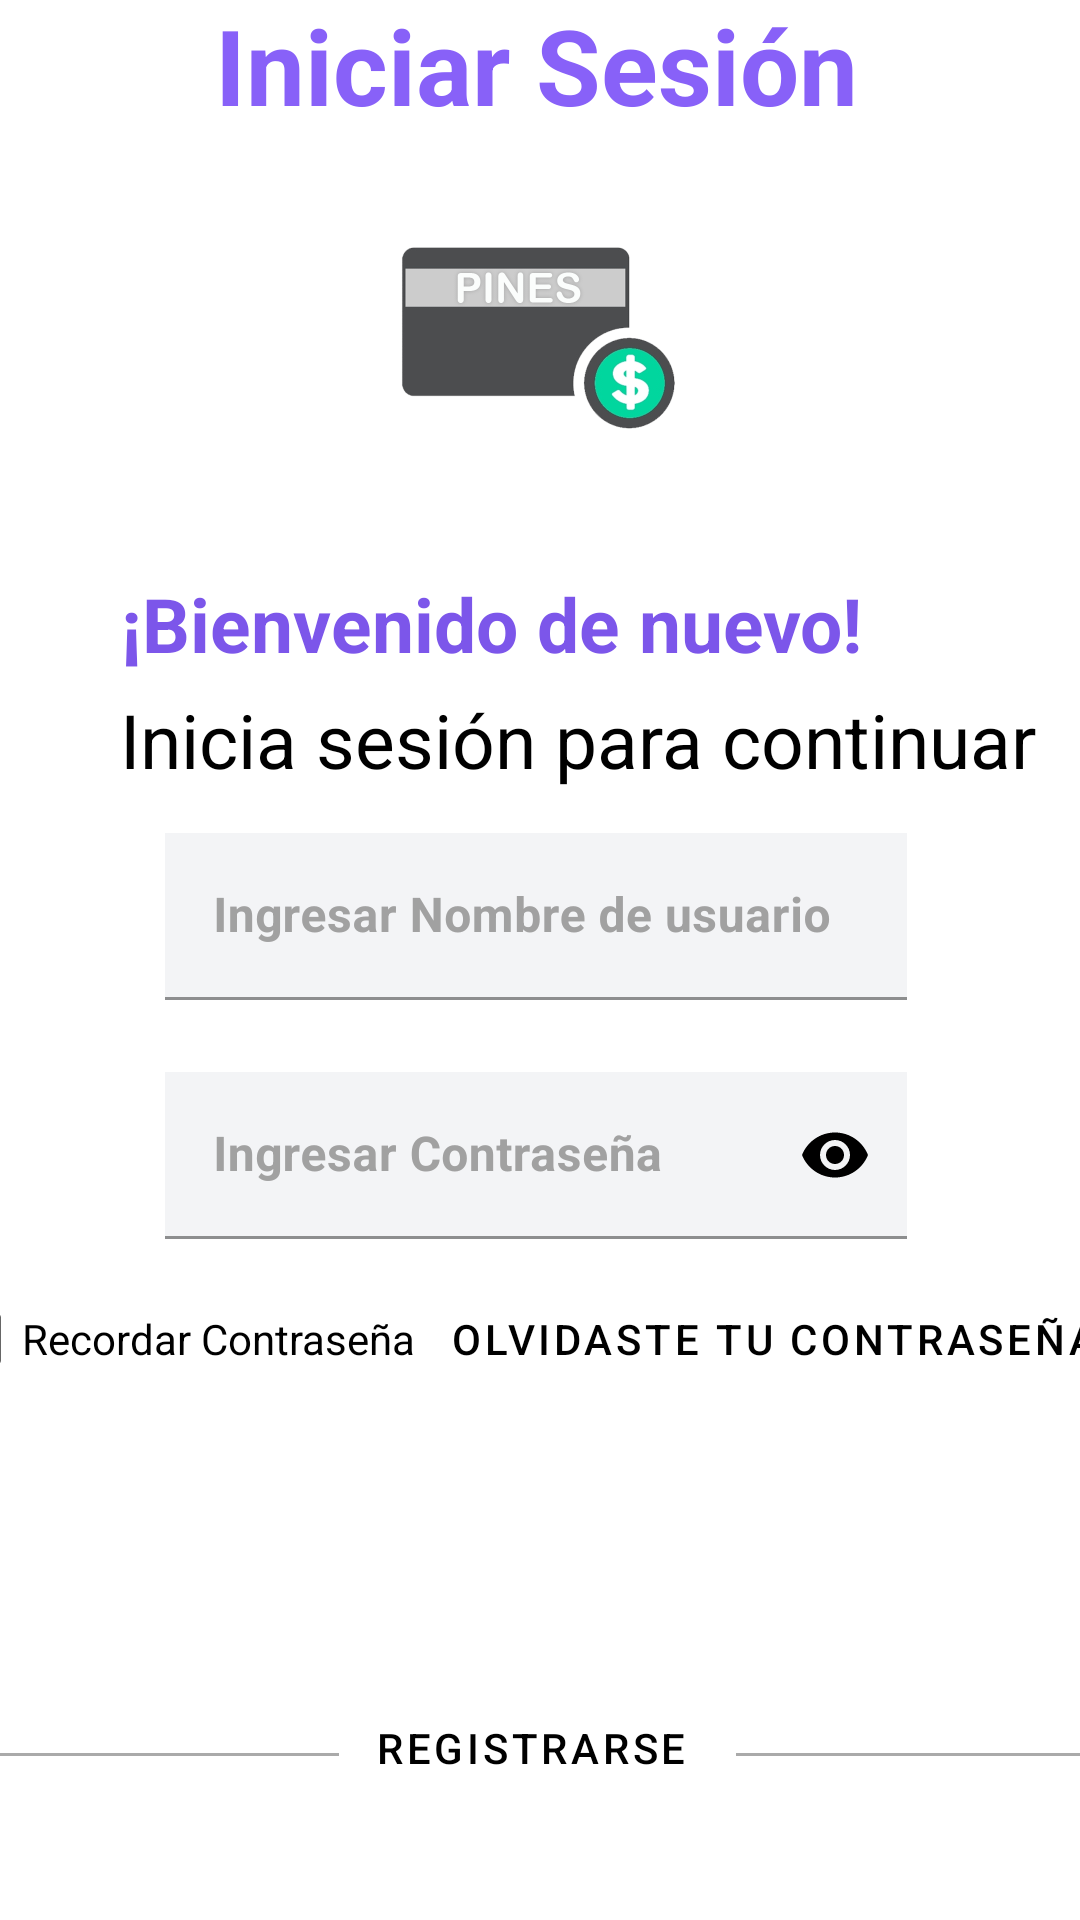

Write the Android layout XML for this screen, with the resource values it uses.
<!-- AndroidManifest.xml: application theme Theme.Pines -->
<!-- res/layout/activity_login.xml -->
<?xml version="1.0" encoding="utf-8"?>
<androidx.constraintlayout.widget.ConstraintLayout xmlns:android="http://schemas.android.com/apk/res/android"
    xmlns:app="http://schemas.android.com/apk/res-auto"
    xmlns:tools="http://schemas.android.com/tools"
    android:layout_width="match_parent"
    android:layout_height="match_parent"
    android:background="@color/FondoLogin"
    tools:context=".login">


    <androidx.constraintlayout.widget.Guideline
        android:id="@+id/lineaV1"
        android:layout_width="wrap_content"
        android:layout_height="wrap_content"
        android:orientation="vertical"
        app:layout_constraintGuide_percent="0.11148086" />


    <androidx.constraintlayout.widget.Guideline
        android:id="@+id/lineaH1"
        android:layout_width="wrap_content"
        android:layout_height="wrap_content"
        android:orientation="horizontal"
        app:layout_constraintGuide_percent="0.016632017" />


    <androidx.constraintlayout.widget.Guideline
        android:id="@+id/lineaH6"
        android:layout_width="wrap_content"
        android:layout_height="wrap_content"
        android:orientation="horizontal"
        app:layout_constraintGuide_percent="0.05" />

    <androidx.constraintlayout.widget.Guideline
        android:id="@+id/lineaH2"
        android:layout_width="wrap_content"
        android:layout_height="wrap_content"
        android:orientation="horizontal"
        app:layout_constraintGuide_percent="0.29" />

    <androidx.constraintlayout.widget.Guideline
        android:id="@+id/lineaH5"
        android:layout_width="wrap_content"
        android:layout_height="wrap_content"
        android:orientation="horizontal"
        app:layout_constraintGuide_percent="0.42" />

    <androidx.constraintlayout.widget.Guideline
        android:id="@+id/lineaH3"
        android:layout_width="wrap_content"
        android:layout_height="wrap_content"
        android:orientation="horizontal"
        app:layout_constraintGuide_percent="0.98" />

    <androidx.constraintlayout.widget.Guideline
        android:id="@+id/lineaV2"
        android:layout_width="wrap_content"
        android:layout_height="wrap_content"
        android:orientation="vertical"
        app:layout_constraintGuide_percent="0.88186353" />


    <TextView
        android:id="@+id/iniciarSesion"
        android:layout_width="wrap_content"
        android:layout_height="wrap_content"
        android:text="@string/IniciarSesion"
        android:textColor="@color/FondoTextoLogin"
        android:textSize="35sp"
        android:textStyle="bold"
        app:layout_constraintBottom_toTopOf="@+id/lineaH6"
        app:layout_constraintEnd_toStartOf="@+id/lineaV2"
        app:layout_constraintStart_toStartOf="@+id/lineaV1"
        app:layout_constraintTop_toTopOf="@+id/lineaH1" />

    <ImageView
        android:id="@+id/imagenInicio"
        android:layout_width="400px"
        android:layout_height="300px"
        android:src="@drawable/logo"
        app:layout_constraintBottom_toTopOf="@+id/lineaH2"
        app:layout_constraintEnd_toStartOf="@+id/lineaV2"
        app:layout_constraintStart_toStartOf="@+id/lineaV1"
        app:layout_constraintTop_toTopOf="@+id/lineaH6"/>

    <com.google.android.material.textfield.TextInputLayout
        android:id="@+id/editTextNombreUsuario"
        android:layout_width="0dp"
        android:layout_height="wrap_content"
        android:layout_marginStart="15dp"
        android:layout_marginEnd="15dp"
        android:hint="@string/editTextLoginUsuario"
        android:textColorHint="@color/FondoTextLogin"
        app:boxCornerRadiusBottomEnd="15dp"
        app:boxCornerRadiusBottomStart="15dp"
        app:boxCornerRadiusTopEnd="15dp"
        app:boxCornerRadiusTopStart="15dp"
        app:endIconMode="clear_text"
        app:layout_constraintBottom_toTopOf="@+id/editTextcontrasena"
        app:layout_constraintEnd_toEndOf="@id/lineaV2"
        app:layout_constraintStart_toStartOf="@id/lineaV1"
        app:layout_constraintTop_toTopOf="@+id/lineaH5">


        <com.google.android.material.textfield.TextInputEditText
            android:id="@+id/editTextLoginNombreUsuario1"
            android:layout_width="match_parent"
            android:layout_height="wrap_content"
            android:background="@color/FondoEditTextLogin"
            android:digits="abcdefghijklmnopqrstuvwxyzABCDEFGHIJKLMNOPQRSTUVWXYZ0123456789"
            android:maxLength="15"
            android:textColor="@color/black"
            android:textStyle="bold"/>

    </com.google.android.material.textfield.TextInputLayout>

    <com.google.android.material.textfield.TextInputLayout
        android:id="@+id/editTextcontrasena"
        android:layout_width="0dp"
        android:layout_height="wrap_content"
        android:layout_marginStart="15dp"
        android:layout_marginTop="15dp"
        android:layout_marginEnd="15dp"
        android:hint="@string/editTextLoginContrasena"
        android:textColorHint="@color/FondoTextLogin"
        app:boxCornerRadiusBottomEnd="15dp"
        app:boxCornerRadiusBottomStart="15dp"
        app:boxCornerRadiusTopEnd="15dp"
        app:boxCornerRadiusTopStart="15dp"
        app:endIconMode="password_toggle"
        app:endIconTint="@color/black"
        app:layout_constraintBottom_toTopOf="@+id/checkBox1"
        app:layout_constraintEnd_toEndOf="@id/lineaV2"
        app:layout_constraintStart_toStartOf="@id/lineaV1"
        app:layout_constraintTop_toBottomOf="@+id/editTextNombreUsuario"

        >


        <com.google.android.material.textfield.TextInputEditText
            android:id="@+id/editTextLoginContrasena1"
            android:layout_width="match_parent"
            android:layout_height="wrap_content"
            android:background="@color/FondoEditTextLogin"
            android:inputType="textPassword"
            android:maxLength="15"
            android:textColor="@color/black"
            android:textStyle="bold" />

    </com.google.android.material.textfield.TextInputLayout>


    <RadioGroup
        android:id="@+id/checkBox1"
        android:layout_width="wrap_content"
        android:layout_height="wrap_content"
        app:layout_constraintBottom_toTopOf="@+id/buttonLoguear"
        app:layout_constraintEnd_toStartOf="@+id/buttonRegist"
        app:layout_constraintStart_toStartOf="@+id/lineaV1"
        app:layout_constraintTop_toBottomOf="@+id/editTextcontrasena">

        <CheckBox
            android:id="@+id/checkBox"
            android:layout_width="match_parent"
            android:layout_height="match_parent"
            android:text="@string/textRecordarContraseña"
            android:textColor="@color/black"
            />
    </RadioGroup>


    <Button
        android:id="@+id/buttonRegist"
        style="@style/Widget.MaterialComponents.Button.OutlinedButton.Icon"
        android:layout_width="wrap_content"
        android:layout_height="wrap_content"
        android:backgroundTint="@color/FondoBotonRegistrar"
        android:text="@string/olvidasteContraseña"
        android:textColor="@color/black"
        app:layout_constraintBottom_toTopOf="@+id/buttonLoguear"
        app:layout_constraintEnd_toStartOf="@+id/lineaV2"
        app:layout_constraintStart_toEndOf="@+id/checkBox1"
        app:layout_constraintTop_toBottomOf="@+id/editTextcontrasena" />


    <Button
        android:id="@+id/buttonLoguear"
        style="@style/Widget.MaterialComponents.Button.OutlinedButton.Icon"
        android:layout_width="270dp"
        android:layout_height="63dp"
        android:backgroundTint="@color/FondoBotonLogin"
        android:text="@string/botonLoguear"
        android:textColor="@color/white"
        app:layout_constraintBottom_toTopOf="@+id/btn"
        app:layout_constraintEnd_toEndOf="parent"
        app:layout_constraintStart_toStartOf="parent"
        app:layout_constraintTop_toBottomOf="@+id/checkBox1"
        app:layout_constraintVertical_bias="0.3"

        />


    <LinearLayout
        android:id="@+id/btn"
        android:layout_width="559dp"
        android:layout_height="67dp"
        android:gravity="center"
        android:orientation="horizontal"
        app:layout_constraintBottom_toTopOf="@+id/lineaH3"
        app:layout_constraintEnd_toStartOf="@+id/lineaV2"
        app:layout_constraintStart_toStartOf="@+id/lineaV1"

        app:layout_constraintTop_toBottomOf="@+id/buttonLoguear"
        app:layout_constraintVertical_bias="0.2">

        <LinearLayout
            android:layout_width="0dp"
            android:layout_height="wrap_content"
            android:layout_weight="1">

            <View
                android:layout_width="wrap_content"
                android:layout_height="1dp"
                android:layout_gravity="center"
                android:background="@android:color/darker_gray"


                />
        </LinearLayout>

        <Button
            android:id="@+id/buttonRegistrar"
            style="@style/Widget.MaterialComponents.Button.OutlinedButton.Icon"
            android:layout_width="wrap_content"
            android:layout_height="wrap_content"
            android:layout_marginBottom="2dp"
            android:backgroundTint="@color/FondoBotonRegistrar"
            android:text="@string/botonRegistra"
            android:textColor="@color/black"
            app:layout_constraintBottom_toBottomOf="parent"
            app:layout_constraintEnd_toEndOf="parent"
            app:layout_constraintStart_toStartOf="parent"
            app:layout_constraintTop_toBottomOf="@+id/buttonLoguear"
            app:layout_constraintVertical_bias="0.3"
            tools:layout_editor_absoluteX="160dp"
            tools:layout_editor_absoluteY="667dp"

            />

        <RadioGroup
            android:layout_width="wrap_content"
            android:layout_height="wrap_content" />

        <LinearLayout
            android:layout_width="0dp"
            android:layout_height="wrap_content"
            android:layout_weight="1">

            <View
                android:layout_width="wrap_content"
                android:layout_height="1dp"
                android:layout_gravity="center"
                android:background="@android:color/darker_gray" />
        </LinearLayout>
    </LinearLayout>

    <TextView
        android:id="@+id/textView2"
        android:layout_width="wrap_content"
        android:layout_height="wrap_content"
        android:text="@string/textBienvenida"
        android:textColor="@color/FondoBotonLogin"
        android:textSize="25sp"
        android:textStyle="bold"
        app:layout_constraintBottom_toTopOf="@+id/textView3"
        app:layout_constraintEnd_toStartOf="@+id/lineaV2"
        app:layout_constraintStart_toStartOf="@+id/lineaV1"
        app:layout_constraintTop_toTopOf="@+id/lineaH2"
        app:layout_constraintHorizontal_bias="0.01"
        app:layout_constraintVertical_bias="9"/>

    <TextView
        android:id="@+id/textView3"
        android:layout_width="wrap_content"
        android:layout_height="wrap_content"
        android:text="@string/textBienvenida2"
        android:textColor="@color/black"
        android:textSize="25sp"
        android:textStyle="normal"
        app:layout_constraintBottom_toTopOf="@+id/lineaH5"
        app:layout_constraintEnd_toStartOf="@+id/lineaV2"
        app:layout_constraintStart_toStartOf="@+id/lineaV1"
        app:layout_constraintTop_toBottomOf="@+id/textView2"
        app:layout_constraintHorizontal_bias="0.01"
        app:layout_constraintVertical_bias="0.01"/>


</androidx.constraintlayout.widget.ConstraintLayout>
<!-- resources referenced by this layout -->
<resources>
  <color name="FondoBotonLogin">#7c56ea</color>
  <color name="FondoBotonRegistrar">#FFFFFF</color>
  <color name="FondoEditTextLogin">#F3F4F6</color>
  <color name="FondoLogin">#FFFFFFFF</color>
  <color name="FondoTextLogin">#A1A1A1</color>
  <color name="FondoTextoLogin">#8861f8</color>
  <color name="black">#FF000000</color>
  <color name="white">#FFFFFFFF</color>
  <!-- drawable logo: png bitmap (drawable, 71055 bytes) -->
  <string name="IniciarSesion">Iniciar Sesión</string>
  <string name="botonLoguear">Loguearse</string>
  <string name="botonRegistra">Registrarse</string>
  <string name="editTextLoginContrasena">Ingresar Contraseña</string>
  <string name="editTextLoginUsuario">Ingresar Nombre de usuario</string>
  <string name="textBienvenida">¡Bienvenido de nuevo!</string>
  <string name="textBienvenida2">Inicia sesión para continuar</string>
  <style name="Theme.Pines" parent="Theme.MaterialComponents.DayNight.NoActionBar">
          
          <item name="colorPrimary">@color/purple_500</item>
          <item name="colorPrimaryVariant">@color/purple_700</item>
          <item name="colorOnPrimary">@color/white</item>
          
          <item name="colorSecondary">@color/teal_200</item>
          <item name="colorSecondaryVariant">@color/teal_700</item>
          <item name="colorOnSecondary">@color/black</item>
          
          <item name="android:statusBarColor" tools:targetApi="l">?attr/colorPrimaryVariant</item>
          
      </style>
  <color name="purple_500">#FF6200EE</color>
  <color name="purple_700">#000000</color>
  <color name="teal_200">#FF03DAC5</color>
  <color name="teal_700">#FF018786</color>
</resources>
